Run: headless pygame with SDL's dummy video driver; simulated clock (each Clock.tick advances the game by its frame time, no real sleeping); random seed 0; keys injected as events and as key.get_pressed() state; mouse plan: one left click at the window centre at the start of phase 2, then a move to the lower-right quarter at the start of phase 3.
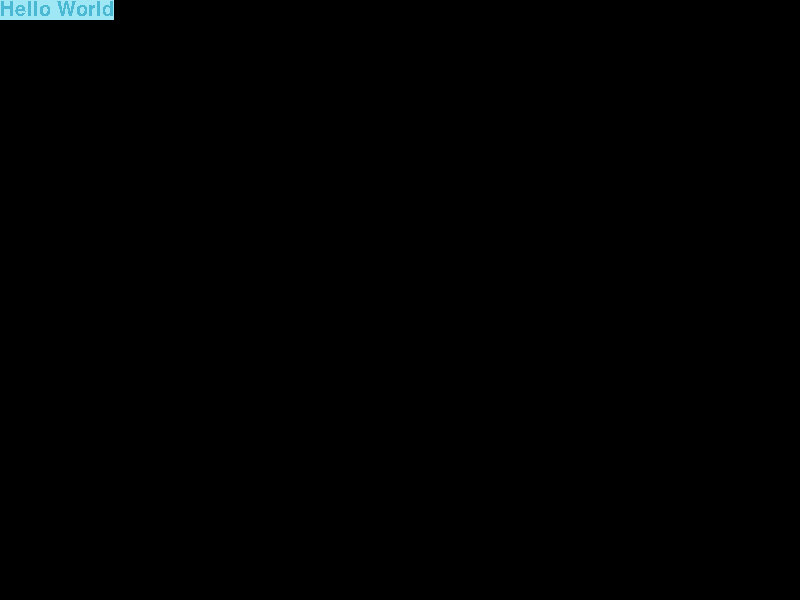
Frame 1 of 4 · flips 1–60 · no input
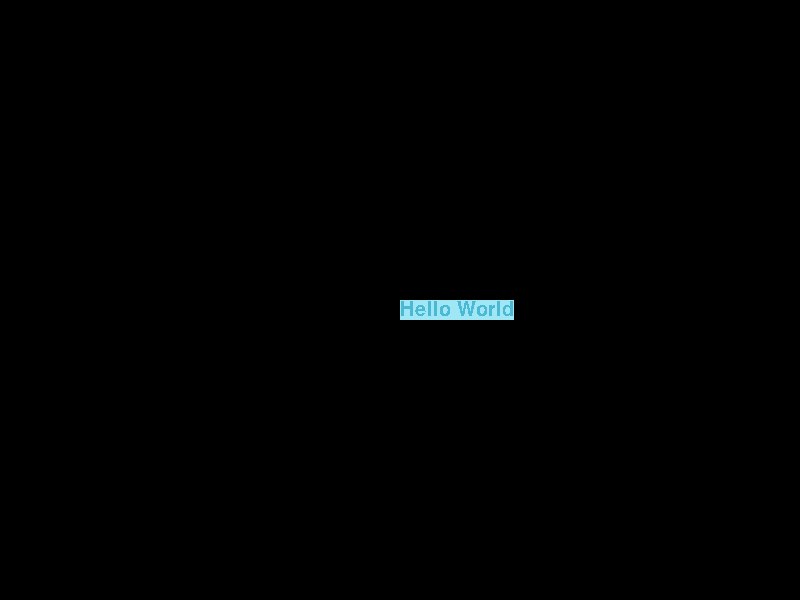
Frame 2 of 4 · flips 61–180 · clicked the window centre · tapped SPACE, RETURN · held RIGHT (→), D
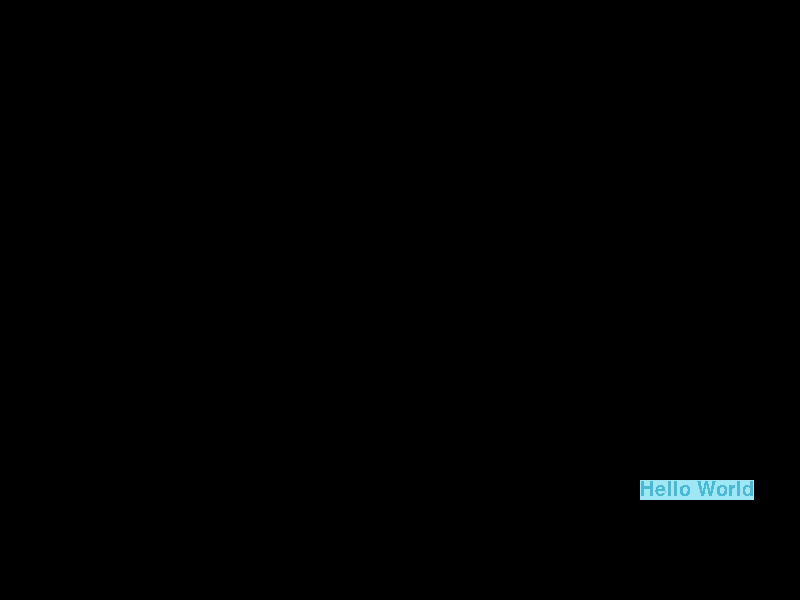
Frame 3 of 4 · flips 181–300 · moved the mouse to the lower-right quarter · held DOWN (↓), S
Frame 4 of 4 · flips 301–420 · held LEFT (←), A, UP (↑), W · screen unchanged from frame 3, image omitted

The pygame program that drew these frames:

import pygame, sys

pygame.init()

WHITE = (255, 255, 255)
BLACK = (0, 0, 0)
LIGHT_BLUE = (159, 231, 245)
DARK_BLUE = (76, 185, 212)

WIDTH = 800
HEIGHT = 600

WIN = pygame.display.set_mode((WIDTH, HEIGHT))

FONT = pygame.font.SysFont("Berlin Sans FB", 30)
HelloWorld = FONT.render("Hello World", False, DARK_BLUE, LIGHT_BLUE)
HelloWorld_size = HelloWorld.get_size()

CLOCK = pygame.time.Clock()

while True:
	CLOCK.tick(40)

	for event in pygame.event.get():
		if event.type == pygame.QUIT:
			sys.exit()

	mousePosition = pygame.mouse.get_pos()
 
	x, y = mousePosition
	
	if x + HelloWorld_size[0] > 800:
		x = 800 - HelloWorld_size[0]
	if y + HelloWorld_size[1] > 600:
		y = 600 - HelloWorld_size[1]

	WIN.fill(BLACK)

	WIN.blit(HelloWorld,(x, y))

	pygame.display.update()
